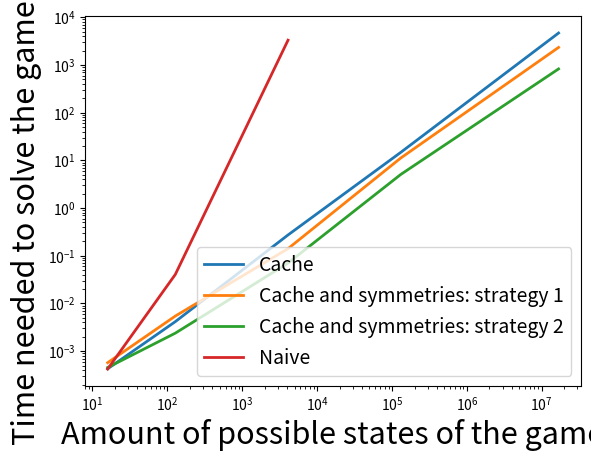

The script that saved this image:
import matplotlib.pyplot as plt

sizes = [(1, 1), (1, 2), (2, 2), (2, 3), (3, 3)]
x = [2 ** (r * (c + 1) + (r + 1) * c) for r, c in sizes]
x_labels = ['1x1', '1x2', '2x2', '2x3', '3x3']

naive = [0.000423, 0.040582, 3308.053003]
cache = [0.000428, 0.004163, 0.273274, 14.717575, 4671.24731]
cache_and_sym_canonical = [0.000574, 0.005448, 0.141171, 11.202883, 2331.966138]
cache_and_sym = [0.000455, 0.002389, 0.070342, 5.066539, 825.958522]

plt.loglog(x, cache, label="Cache", linewidth='2')
plt.loglog(x, cache_and_sym_canonical, label="Cache and symmetries: strategy 1", linewidth='2')
plt.loglog(x, cache_and_sym, label="Cache and symmetries: strategy 2", linewidth='2')
plt.loglog(x[:-2], naive, label="Naive", linewidth='2')

plt.xlabel("Amount of possible states of the game", fontsize=22)
plt.ylabel("Time needed to solve the game (s)", fontsize=22)
plt.legend(fontsize=14)
plt.show()
